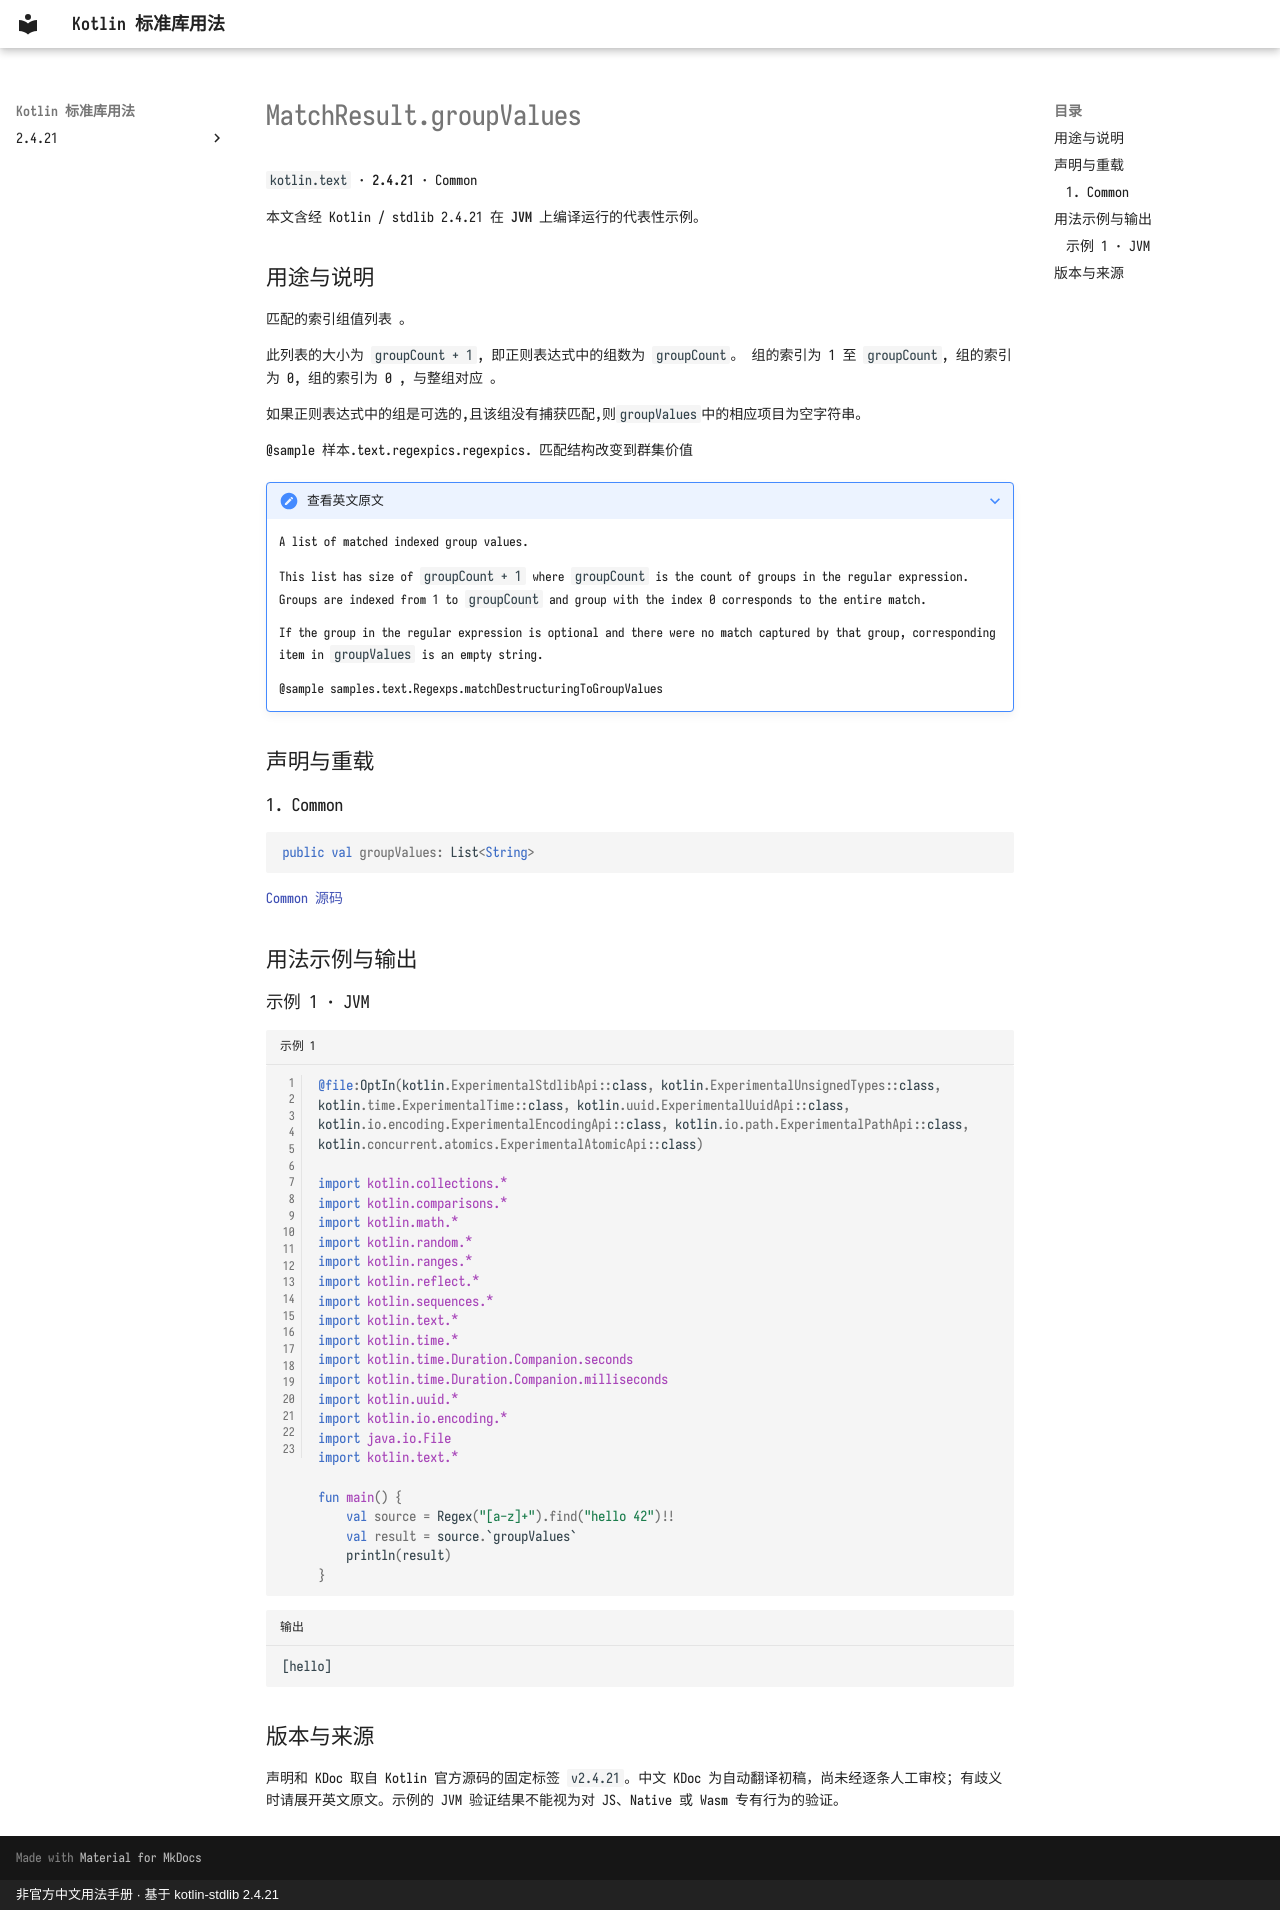

repository: oooooooko/kotlin-stdlib-docs · page: zh/api/kotlin.text/matchresult-groupvalues--f578c12f/index.html · generator: mkdocs · copyright: 非官方中文用法手册 · 基于 kotlin-stdlib 2.4.21

# MatchResult.groupValues

`kotlin.text` · **2.4.21** · Common

本文含经 Kotlin / stdlib 2.4.21 在 **JVM** 上编译运行的代表性示例。

## 用途与说明

匹配的索引组值列表 。

此列表的大小为 `groupCount + 1`, 即正则表达式中的组数为 `groupCount`。 组的索引为 1 至 `groupCount`, 组的索引为 0, 组的索引为 0 , 与整组对应 。

如果正则表达式中的组是可选的,且该组没有捕获匹配,则`groupValues`中的相应项目为空字符串。

@sample 样本.text.regexpics.regexpics. 匹配结构改变到群集价值

??? note "查看英文原文"

    A list of matched indexed group values.
    
    This list has size of `groupCount + 1` where `groupCount` is the count of groups in the regular expression.
    Groups are indexed from 1 to `groupCount` and group with the index 0 corresponds to the entire match.
    
    If the group in the regular expression is optional and there were no match captured by that group,
    corresponding item in `groupValues` is an empty string.
    
    @sample samples.text.Regexps.matchDestructuringToGroupValues

## 声明与重载

### 1. Common

```kotlin
public val groupValues: List<String>
```

[Common 源码](https://github.com/JetBrains/kotlin/blob/v2.4.21/libraries/stdlib/src/kotlin/text/regex/MatchResult.kt#L60)

## 用法示例与输出

### 示例 1 · JVM

```kotlin title="示例 1" linenums="1"
@file:OptIn(kotlin.ExperimentalStdlibApi::class, kotlin.ExperimentalUnsignedTypes::class, kotlin.time.ExperimentalTime::class, kotlin.uuid.ExperimentalUuidApi::class, kotlin.io.encoding.ExperimentalEncodingApi::class, kotlin.io.path.ExperimentalPathApi::class, kotlin.concurrent.atomics.ExperimentalAtomicApi::class)

import kotlin.collections.*
import kotlin.comparisons.*
import kotlin.math.*
import kotlin.random.*
import kotlin.ranges.*
import kotlin.reflect.*
import kotlin.sequences.*
import kotlin.text.*
import kotlin.time.*
import kotlin.time.Duration.Companion.seconds
import kotlin.time.Duration.Companion.milliseconds
import kotlin.uuid.*
import kotlin.io.encoding.*
import java.io.File
import kotlin.text.*

fun main() {
    val source = Regex("[a-z]+").find("hello 42")!!
    val result = source.`groupValues`
    println(result)
}
```

```text title="输出"
[hello]
```

## 版本与来源

声明和 KDoc 取自 Kotlin 官方源码的固定标签 `v2.4.21`。中文 KDoc 为自动翻译初稿，尚未经逐条人工审校；有歧义时请展开英文原文。示例的 JVM 验证结果不能视为对 JS、Native 或 Wasm 专有行为的验证。
